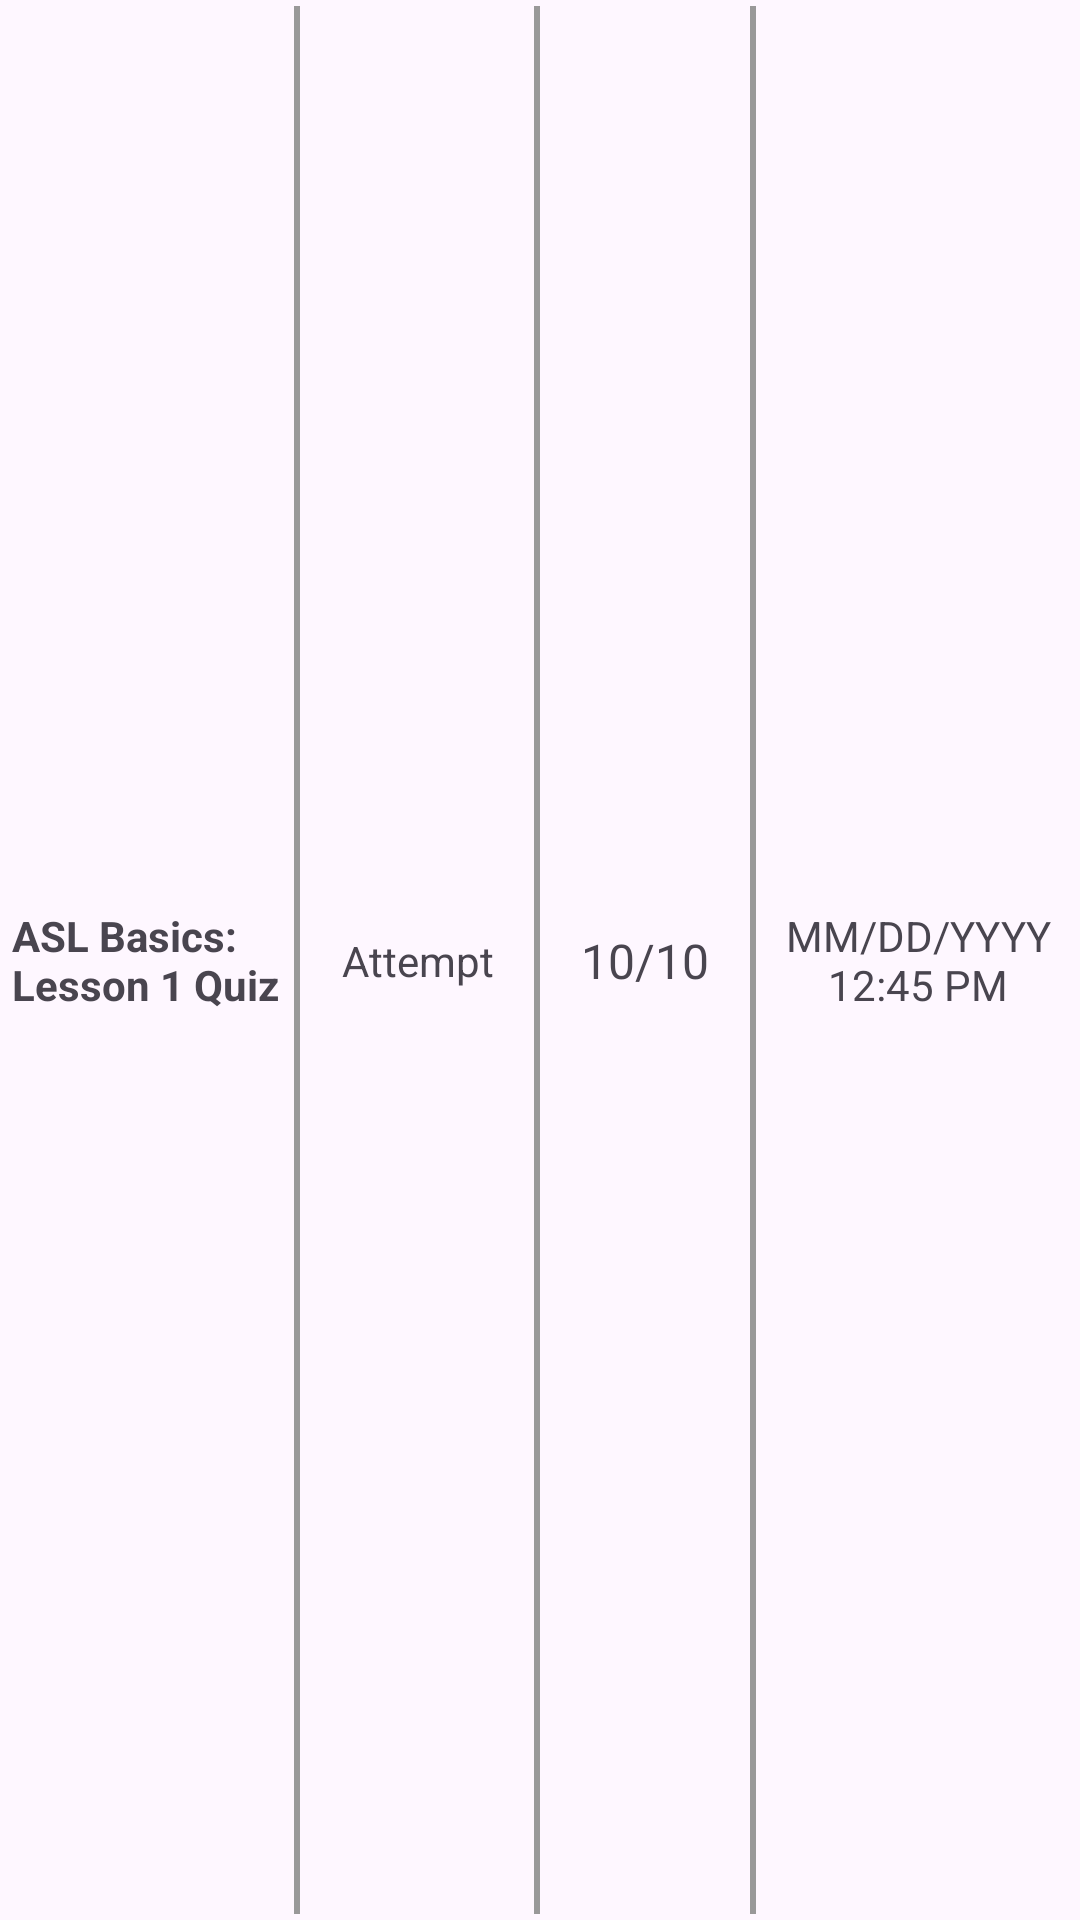

Reconstruct the res/layout file that produces this screen, plus the resources it refers to.
<!-- AndroidManifest.xml: application theme Theme.P2_rzaman9 -->
<!-- res/layout/record_line.xml -->
<?xml version="1.0" encoding="utf-8"?>
<androidx.constraintlayout.widget.ConstraintLayout xmlns:android="http://schemas.android.com/apk/res/android"
    android:layout_width="match_parent"
    android:layout_height="match_parent"
    xmlns:app="http://schemas.android.com/apk/res-auto">

    <TextView android:id="@+id/quizNameRowLabel"
        android:layout_width="90dp"
        android:layout_height="wrap_content"
        android:textSize="14sp"
        android:textStyle="bold"
        android:layout_margin="4dp"
        android:text="ASL Basics: Lesson 1 Quiz"
        app:layout_constraintLeft_toLeftOf="parent"
        app:layout_constraintRight_toRightOf="parent"
        app:layout_constraintTop_toTopOf="parent"
        app:layout_constraintBottom_toBottomOf="parent"
        app:layout_constraintHorizontal_bias="0"/>

    <View android:id="@+id/separator1"
        android:layout_width="2dp"
        android:layout_height="match_parent"
        android:background="@color/light_gray"
        android:layout_marginTop="2dp"
        android:layout_marginBottom="2dp"
        android:layout_marginStart="4dp"
        android:layout_marginEnd="4dp"
        app:layout_constraintLeft_toRightOf="@id/quizNameRowLabel"/>

    <TextView android:id="@+id/attemptRowLabel"
        android:layout_width="70dp"
        android:layout_height="wrap_content"
        android:textSize="14sp"
        android:layout_margin="4dp"
        android:textAlignment="center"
        android:text="Attempt"
        app:layout_constraintStart_toEndOf="@id/separator1"
        app:layout_constraintTop_toTopOf="parent"
        app:layout_constraintBottom_toBottomOf="parent"
        app:layout_constraintHorizontal_bias="0"/>

    <View android:id="@+id/separator2"
        android:layout_width="2dp"
        android:layout_height="match_parent"
        android:background="@color/light_gray"
        android:layout_marginTop="2dp"
        android:layout_marginBottom="2dp"
        android:layout_marginStart="4dp"
        android:layout_marginEnd="4dp"
        app:layout_constraintLeft_toRightOf="@id/attemptRowLabel"/>

    <TextView android:id="@+id/scoreRowLabel"
        android:layout_width="0dp"
        android:layout_height="wrap_content"
        android:textSize="16sp"
        android:layout_margin="4dp"
        android:textAlignment="center"
        android:text="10/10"
        app:layout_constraintStart_toEndOf="@id/separator2"
        app:layout_constraintEnd_toStartOf="@id/separator3"
        app:layout_constraintTop_toTopOf="parent"
        app:layout_constraintBottom_toBottomOf="parent"
        app:layout_constraintHorizontal_bias=".5"/>

    <View android:id="@+id/separator3"
        android:layout_width="2dp"
        android:layout_height="match_parent"
        android:background="@color/light_gray"
        android:layout_marginTop="2dp"
        android:layout_marginBottom="2dp"
        android:layout_marginStart="4dp"
        android:layout_marginEnd="4dp"
        app:layout_constraintRight_toLeftOf="@id/timestampRowLabel"/>

    <TextView android:id="@+id/timestampRowLabel"
        android:layout_width="100dp"
        android:layout_height="wrap_content"
        android:textSize="14sp"
        android:layout_margin="4dp"
        android:textAlignment="center"
        android:text="MM/DD/YYYY 12:45 PM"
        app:layout_constraintLeft_toLeftOf="parent"
        app:layout_constraintRight_toRightOf="parent"
        app:layout_constraintTop_toTopOf="parent"
        app:layout_constraintBottom_toBottomOf="parent"
        app:layout_constraintHorizontal_bias="1"/>


</androidx.constraintlayout.widget.ConstraintLayout>
<!-- resources referenced by this layout -->
<resources>
  <color name="light_gray">#FF999999</color>
  <style name="Theme.P2_rzaman9" parent="Base.Theme.P2_rzaman9" />
  <style name="Base.Theme.P2_rzaman9" parent="Theme.Material3.DayNight.NoActionBar">
          
          
      </style>
</resources>
